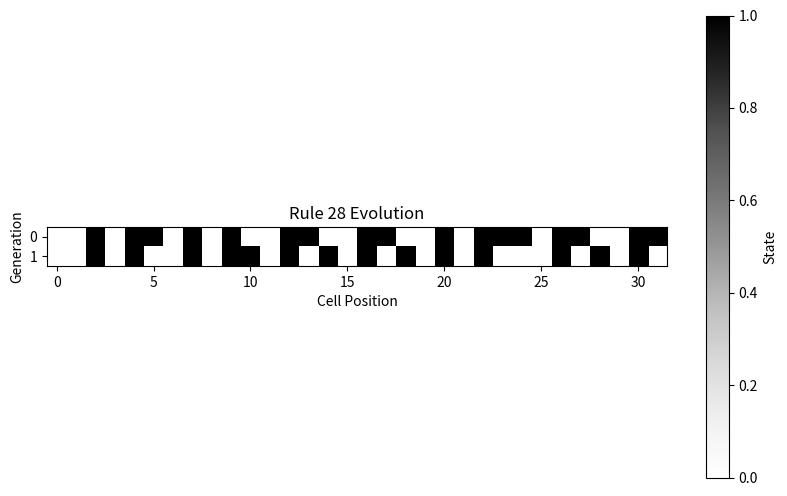

The script that saved this image:
import matplotlib
import numpy as np

class ECA: #Elementary Cellular Automata
    def __init__(self, width):
        self.rule_number = 28
        self.width = width
        self.generations = []

    def rule(self, left, center, right):
        """Applies the automaton rule to the cells."""
        return (self.rule_number >> (left * 4 + center * 2 + right)) & 1

    def generate_next_generation(self, current_gen):
        """Generates the next generation for a given array of cells."""
        next_gen = []
        for i in range(len(current_gen)):
            left = current_gen[i - 1] if i > 0 else 0
            center = current_gen[i]
            right = current_gen[i + 1] if i < len(current_gen) - 1 else 0
            next_gen.append(self.rule(left, center, right))
        return next_gen

    def set_initial_state(self, initial_state):
        """Sets the initial state for the automaton."""
        initial_state = [int(c) for c in initial_state]  # Convert string to list of integers
        if len(initial_state) == self.width:
            self.generations = [initial_state]
        else:
            raise ValueError("Initial state width does not match the automaton width.")

    def run_simulation(self, num_generations):
        """Simulates the automaton for a given number of generations."""
        # Only set the default initial state if no initial state has been set
        if not self.generations:
            self.generations = [[0] * self.width]
            self.generations[0][self.width // 2] = 1  # Start with a single alive cell in the middle
        for _ in range(1, num_generations):
            self.generations.append(self.generate_next_generation(self.generations[-1]))

    def visualize(self, external_generations=None):
        import matplotlib.pyplot as plt
        # Determine which generations to visualize: external or internal
        generations_to_visualize = external_generations if external_generations is not None else self.generations
        
        # Visualize the generations using a single plot
        plt.figure(figsize=(10, 6))  # Adjust the figure size as needed
        plt.imshow(generations_to_visualize, cmap="Greys", interpolation="nearest")
        plt.title(f"Rule {self.rule_number} Evolution")
        plt.xlabel('Cell Position')
        plt.ylabel('Generation')
        plt.colorbar(label='State', orientation='vertical')
        plt.show()

    def visualize_comparison(self, ca_sequence, transformer_sequence, title1="CA Sequence", title2="Transformer Sequence"):
        """
        Visualizes two sequences side by side for comparison.
        """
        import matplotlib.pyplot as plt
        fig, axs = plt.subplots(1, 2, figsize=(20, 6))  # Adjust figure size as needed

        # Visualize CA sequence
        axs[0].imshow(ca_sequence, cmap="Greys", interpolation="nearest")
        axs[0].set_title(title1)
        axs[0].set_xlabel('Cell Position')
        axs[0].set_ylabel('Generation')

        # Visualize Transformer sequence
        axs[1].imshow(transformer_sequence, cmap="Greys", interpolation="nearest")
        axs[1].set_title(title2)
        axs[1].set_xlabel('Cell Position')
        axs[1].set_ylabel('Generation')

        plt.tight_layout()
        plt.show()

if __name__ == "__main__":
    eca = ECA(width=32)
    eca.set_initial_state(''.join(np.random.choice(['0','1'], 32)))
    eca.run_simulation(num_generations=2)
    eca.visualize()
    final_state = eca.generations[-1]
    print("Final State:", ''.join(map(str, final_state))) # to get a simple list
